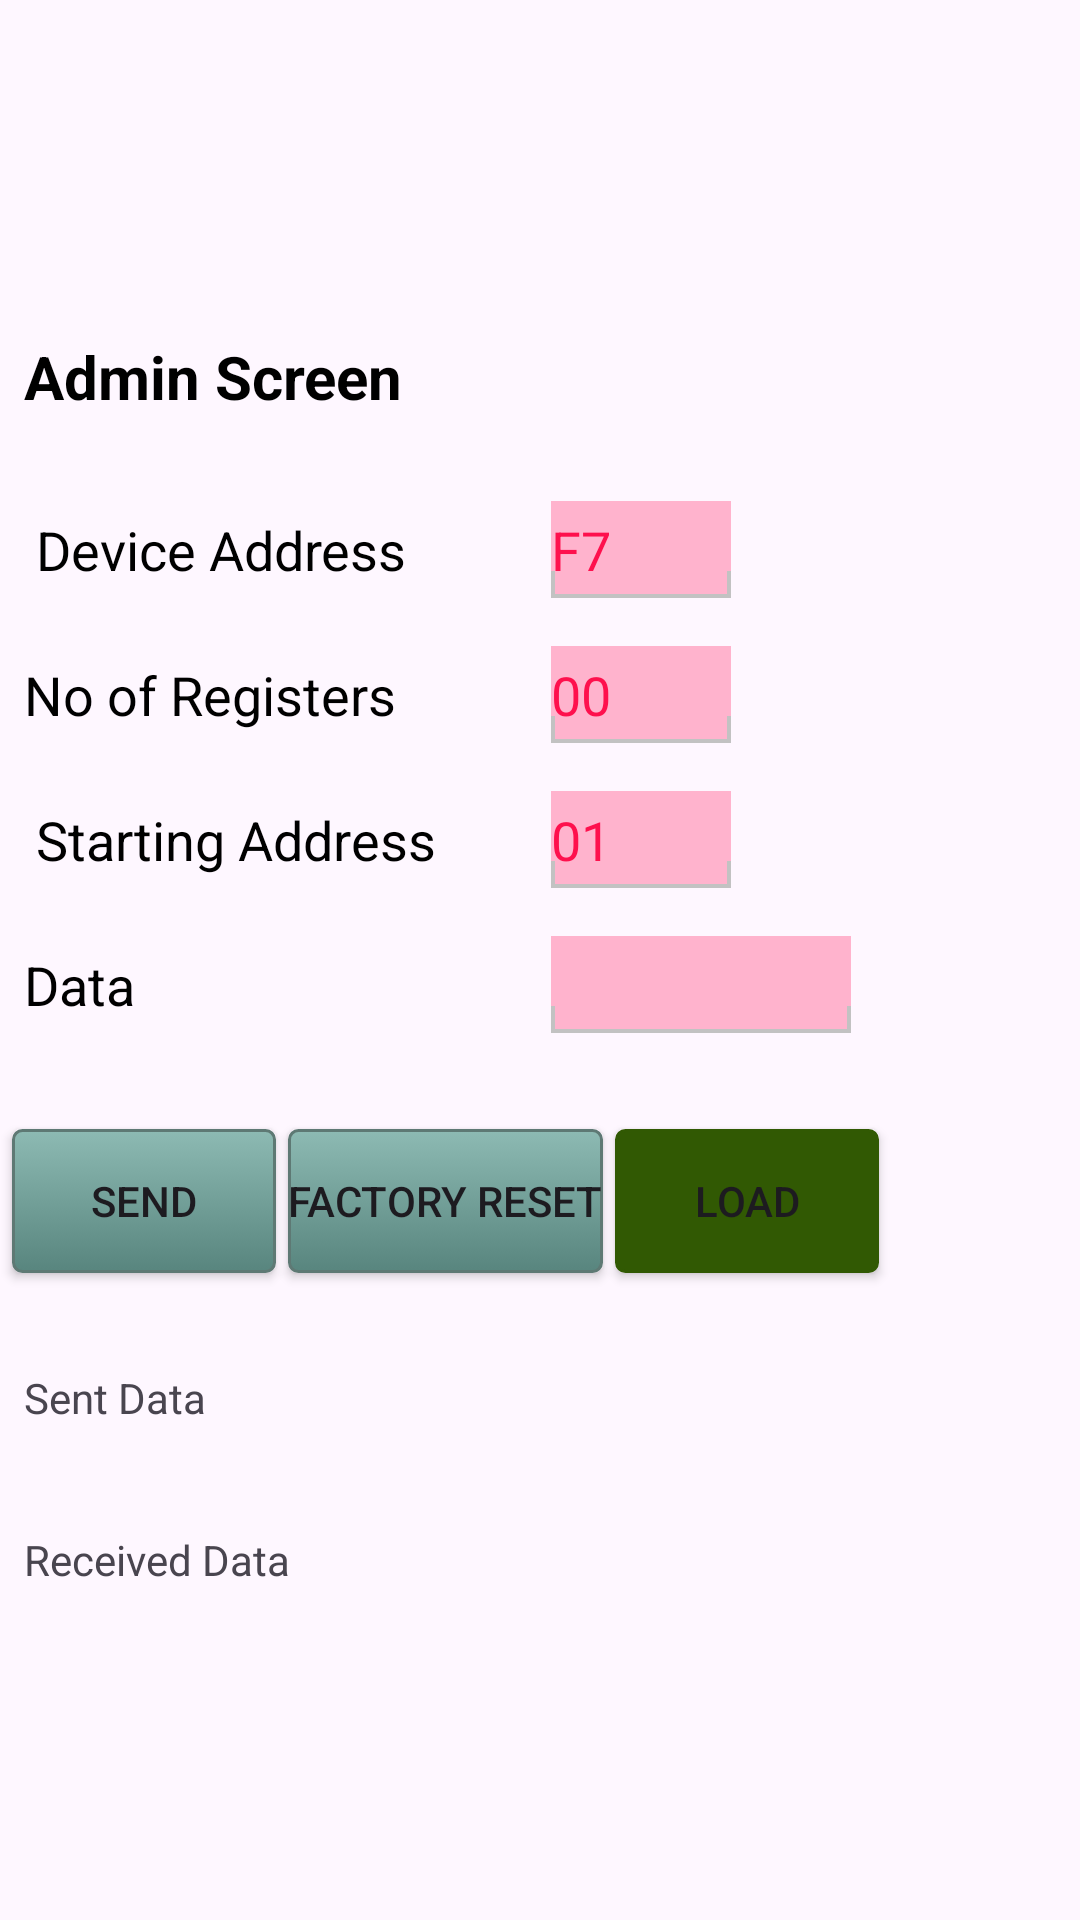

This screen was rendered from an Android layout file. Write that file and the resources it references.
<!-- AndroidManifest.xml: application theme Theme.Levelstate -->
<!-- res/layout/fragment_admin.xml -->
<?xml version="1.0" encoding="utf-8"?>
<androidx.constraintlayout.widget.ConstraintLayout xmlns:android="http://schemas.android.com/apk/res/android"
    xmlns:app="http://schemas.android.com/apk/res-auto"
    xmlns:tools="http://schemas.android.com/tools"
    android:id="@+id/frameLayout2"
    android:layout_width="match_parent"
    android:layout_height="match_parent"
    tools:context=".AdminFragment">

    
    <TextView
        android:id="@+id/textView4"
        android:layout_width="wrap_content"
        android:layout_height="0dp"
        android:layout_marginStart="8dp"
        android:layout_marginTop="112dp"
        android:text="Admin Screen"
        android:textSize="20dp"
        android:textStyle="bold"
        android:textColor="#000"
        app:layout_constraintStart_toStartOf="parent"
        app:layout_constraintTop_toTopOf="parent"
        tools:text="Admin Screen" />

    <TextView
        android:id="@+id/textView5"
        android:layout_width="wrap_content"
        android:layout_height="0dp"
        android:layout_marginStart="12dp"
        android:layout_marginTop="32dp"
        android:text="Device Address"
        android:textColor="#000"
        android:textSize="18sp"
        android:textAlignment="gravity"
        app:layout_constraintStart_toStartOf="parent"
        app:layout_constraintTop_toBottomOf="@+id/textView4" />

    <EditText
        android:id="@+id/editTextDeviceAddress"
        android:layout_width="60dp"
        android:layout_height="wrap_content"
        android:layout_marginStart="48dp"
        android:ems="10"
        android:inputType="text"
        android:background="@drawable/edit_text_design"
        android:textColor="@color/pink"
        android:paddingTop="4dp"
        android:paddingBottom="4dp"
        android:text="F7"
        app:layout_constraintBottom_toBottomOf="@+id/textView5"
        app:layout_constraintStart_toEndOf="@+id/textView5"
        app:layout_constraintTop_toTopOf="@+id/textView5" />


    <EditText
        android:id="@+id/editTextStartingAddress"
        android:layout_width="60dp"
        android:layout_height="wrap_content"
        android:layout_marginTop="16dp"
        android:background="@drawable/edit_text_design"
        android:textColor="@color/pink"
        android:ems="10"
        android:paddingTop="4dp"
        android:paddingBottom="4dp"
        android:inputType="text"
        android:text="00"
        app:layout_constraintStart_toStartOf="@+id/editTextDeviceAddress"
        app:layout_constraintTop_toBottomOf="@+id/editTextDeviceAddress" />

    <EditText
        android:id="@+id/editTextNoofRegister"
        android:layout_width="60dp"
        android:layout_height="wrap_content"
        android:layout_marginTop="16dp"
        android:background="@drawable/edit_text_design"
        android:textColor="@color/pink"
        android:ems="10"
        android:paddingTop="4dp"
        android:paddingBottom="4dp"
        android:enabled="false"
        android:inputType="text"
        android:text="01"
        app:layout_constraintStart_toStartOf="@+id/editTextStartingAddress"
        app:layout_constraintTop_toBottomOf="@+id/editTextStartingAddress" />

    <TextView
        android:id="@+id/textView6"
        android:layout_width="wrap_content"
        android:layout_height="wrap_content"
        android:textColor="#000"
        android:text="Starting Address"
        android:textSize="18sp"
        app:layout_constraintBottom_toBottomOf="@+id/editTextNoofRegister"
        app:layout_constraintStart_toStartOf="@+id/textView5"
        app:layout_constraintTop_toTopOf="@+id/editTextNoofRegister"
        tools:text="Starting Address" />

    <TextView
        android:id="@+id/textView7"
        android:layout_width="wrap_content"
        android:layout_height="wrap_content"
        android:layout_marginStart="8dp"
        android:text="No of Registers"
        android:textColor="#000"
        android:textSize="18sp"
        app:layout_constraintBottom_toBottomOf="@+id/editTextStartingAddress"
        app:layout_constraintStart_toStartOf="parent"
        app:layout_constraintTop_toTopOf="@+id/editTextStartingAddress"
         />


    <TextView
        android:id="@+id/textView8"
        android:layout_width="wrap_content"
        android:layout_height="wrap_content"
        android:layout_marginStart="8dp"
        android:text="Data"
        android:textColor="#000"
        android:textSize="18sp"
        app:layout_constraintBottom_toBottomOf="@+id/editTextData"
        app:layout_constraintStart_toStartOf="parent"
        app:layout_constraintTop_toTopOf="@+id/editTextData"
         />

    <EditText
        android:id="@+id/editTextData"
        android:layout_width="100dp"
        android:layout_height="wrap_content"
        android:layout_marginTop="16dp"
        android:background="@drawable/edit_text_design"
        android:textColor="@color/pink"
        android:ems="10"
        android:paddingTop="4dp"
        android:paddingBottom="4dp"
        android:inputType="text"
        app:layout_constraintStart_toStartOf="@+id/editTextNoofRegister"
        app:layout_constraintTop_toBottomOf="@+id/editTextNoofRegister" />

    <Button
        android:id="@+id/buttonSend"
        android:layout_width="wrap_content"
        android:layout_height="wrap_content"
        android:layout_marginStart="4dp"
        android:layout_marginTop="32dp"
        android:text="Send"
        android:background="@drawable/mybutton"
        app:layout_constraintStart_toStartOf="parent"
        app:layout_constraintTop_toBottomOf="@+id/editTextData" />

    <TextView
        android:id="@+id/textView9"
        android:layout_width="0dp"
        android:layout_height="wrap_content"
        android:layout_marginStart="8dp"
        android:layout_marginTop="32dp"
        android:layout_marginEnd="8dp"
        android:text="Sent Data"
        app:layout_constraintEnd_toEndOf="parent"
        app:layout_constraintStart_toStartOf="parent"
        app:layout_constraintTop_toBottomOf="@+id/buttonSend"
        tools:text="Sent Data" />

    <TextView
        android:id="@+id/textViewSentData"
        android:layout_width="0dp"
        android:layout_height="wrap_content"
        android:layout_marginStart="8dp"
        android:layout_marginTop="8dp"
        android:layout_marginEnd="8dp"
        android:text=""
        app:layout_constraintEnd_toEndOf="parent"
        app:layout_constraintStart_toStartOf="parent"
        app:layout_constraintTop_toBottomOf="@+id/textView9" />

    <TextView
        android:id="@+id/textView11"
        android:layout_width="0dp"
        android:layout_height="wrap_content"
        android:layout_marginStart="8dp"
        android:layout_marginTop="8dp"
        android:layout_marginEnd="8dp"
        android:text="Received Data"
        app:layout_constraintEnd_toEndOf="parent"
        app:layout_constraintStart_toStartOf="parent"
        app:layout_constraintTop_toBottomOf="@+id/textViewSentData"
        tools:text="Received Data" />

    <TextView
        android:id="@+id/textViewReceivedData"
        android:layout_width="0dp"
        android:layout_height="wrap_content"
        android:layout_marginStart="8dp"
        android:layout_marginTop="8dp"
        android:layout_marginEnd="8dp"
        android:text=""
        app:layout_constraintEnd_toEndOf="parent"
        app:layout_constraintStart_toStartOf="parent"
        app:layout_constraintTop_toBottomOf="@+id/textView11" />

    <Button
        android:id="@+id/buttonFactoryReset"
        android:layout_width="wrap_content"
        android:layout_height="wrap_content"
        android:layout_marginStart="4dp"
        android:text="Factory RESET"
        android:background="@drawable/mybutton"
        app:layout_constraintBottom_toBottomOf="@+id/buttonSend"

        app:layout_constraintStart_toEndOf="@+id/buttonSend"
        app:layout_constraintTop_toTopOf="@+id/buttonSend" />

    <Button
        android:id="@+id/buttonload"
        android:layout_width="wrap_content"
        android:layout_height="wrap_content"
        android:layout_marginStart="4dp"
        android:background="@drawable/mybutton"
        android:backgroundTint="@color/darkgreen"
        android:text="Load"

        app:layout_constraintStart_toEndOf="@+id/buttonFactoryReset"
        app:layout_constraintTop_toTopOf="@+id/buttonFactoryReset" />
</androidx.constraintlayout.widget.ConstraintLayout>
<!-- resources referenced by this layout -->
<resources>
  <color name="darkgreen">#315903</color>
  <color name="pink">#fe104d</color>
  <!-- drawable edit_text_design (drawable) -->
  <?xml version="1.0" encoding="utf-8"?>
  <layer-list xmlns:android="http://schemas.android.com/apk/res/android" >
  
      <item>
          <shape>
              <solid android:color="#c2c2c2" />
          </shape>
      </item>
  
      
      <item
          android:bottom="1.5dp"
          android:left="1.5dp"
          android:right="1.5dp">
          <shape>
              <solid android:color="#FFB3CD" />
          </shape>
      </item>
  
      
      <item android:bottom="9.0dp">
          <shape>
              <solid android:color="#FFB3CD" />
          </shape>
      </item>
  
  </layer-list>
  <!-- drawable mybutton (drawable) -->
  <?xml version="1.0" encoding="utf-8"?>
  <selector xmlns:android="http://schemas.android.com/apk/res/android" >
      <item android:state_pressed="true" >
          <shape android:shape="rectangle"  >
              <corners android:radius="3dip" />
              <solid android:color="#ABABAB"/>
              <stroke android:width="1dip" android:color="#5e7974" />
              <gradient android:angle="-90" android:startColor="#345953" android:endColor="#689a92"  />
          </shape>
      </item>
      <item android:state_focused="true">
          <shape android:shape="rectangle"  >
              <corners android:radius="3dip" />
              <solid android:color="#ABABAB"/>
              <stroke android:width="1dip" android:color="#5e7974" />
              <solid android:color="#58857e"/>
          </shape>
      </item>
      <item >
          <shape android:shape="rectangle"  >
              <corners android:radius="3dip" />
              <solid android:color="#ABABAB"/>
              <stroke android:width="1dip" android:color="#5e7974" />
              <gradient android:angle="-90" android:startColor="#8dbab3" android:endColor="#58857e" />
          </shape>
      </item>
  </selector>
  <style name="Theme.Levelstate" parent="Base.Theme.Levelstate" />
  <style name="Base.Theme.Levelstate" parent="Theme.Material3.DayNight.NoActionBar">
          
          
      </style>
</resources>
